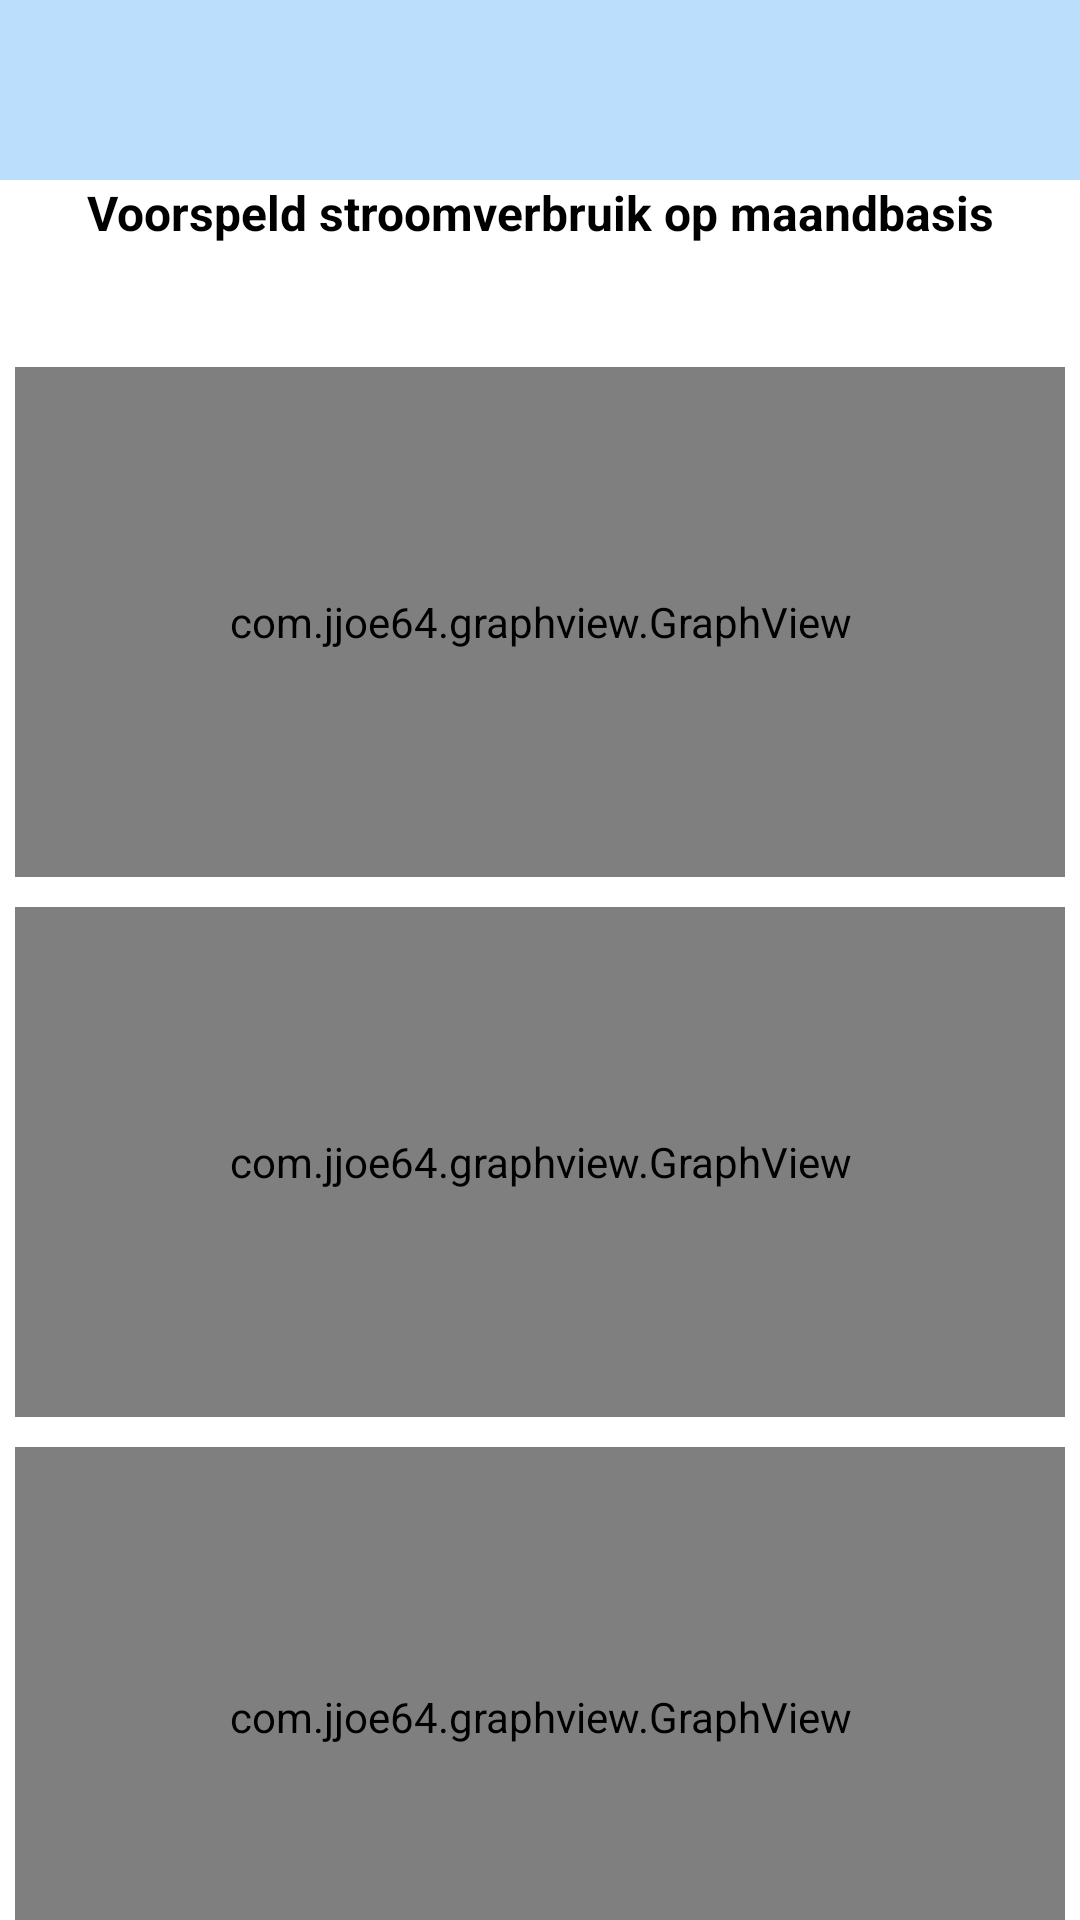

The Android layout XML behind this screen, and the referenced resources:
<!-- AndroidManifest.xml: application theme Theme.Gebruiker_BP6 -->
<!-- res/layout/activity_aquarium_overzicht.xml -->
<?xml version="1.0" encoding="utf-8"?>
<LinearLayout xmlns:android="http://schemas.android.com/apk/res/android"
    xmlns:app="http://schemas.android.com/apk/res-auto"
    xmlns:tools="http://schemas.android.com/tools"
    android:layout_width="match_parent"
    android:layout_height="match_parent"
    android:gravity="center_horizontal"
    android:orientation="vertical"
    tools:context=".view.AquariumOverzicht">

    <LinearLayout
        android:layout_width="match_parent"
        android:layout_height="60dp"
        android:background="#BBDEFD"
        android:gravity="center"
        android:orientation="vertical">

        <TextView
            android:id="@+id/Overzicht_AquariumID"
            android:layout_width="match_parent"
            android:layout_height="wrap_content"
            android:gravity="center"
            android:textColor="#FFFFFF"
            android:textSize="24sp" />

    </LinearLayout>

    <TextView
        android:id="@+id/Overzicht_Titel_Stroomverbruik"
        android:layout_width="match_parent"
        android:layout_height="wrap_content"
        android:text="@string/voorspeldStroomverbruik"
        android:textAlignment="center"
        android:textColor="#000000"
        android:textSize="16sp"
        android:textStyle="bold" />

    <TextView
        android:id="@+id/Overzicht_TextView_Stroomverbruik"
        android:layout_width="match_parent"
        android:layout_height="wrap_content"
        android:textAlignment="center"
        android:textSize="16sp" />

    <Space
        android:layout_width="match_parent"
        android:layout_height="19dp" />

    <com.jjoe64.graphview.GraphView
        android:id="@+id/Overzicht_pHgraph"
        android:layout_width="350dp"
        android:layout_height="170dp" />

    <Space
        android:layout_width="match_parent"
        android:layout_height="10dp" />

    <com.jjoe64.graphview.GraphView
        android:id="@+id/Overzicht_Lichtgraph"
        android:layout_width="350dp"
        android:layout_height="170dp" />

    <Space
        android:layout_width="match_parent"
        android:layout_height="10dp" />

    <com.jjoe64.graphview.GraphView
        android:id="@+id/Overzicht_Tempgraph"
        android:layout_width="350dp"
        android:layout_height="180dp" />

</LinearLayout>
<!-- resources referenced by this layout -->
<resources>
  <string name="voorspeldStroomverbruik">Voorspeld stroomverbruik op maandbasis</string>
  <style name="Theme.Gebruiker_BP6" parent="Theme.MaterialComponents.DayNight.NoActionBar">
          
          <item name="colorPrimary">#BBDEFD</item>
          <item name="colorPrimaryVariant">@color/purple_700</item>
          <item name="colorOnPrimary">@color/white</item>
          
          <item name="colorSecondary">@color/teal_200</item>
          <item name="colorSecondaryVariant">@color/teal_700</item>
          <item name="colorOnSecondary">@color/black</item>
          
          <item name="android:statusBarColor" tools:targetApi="l">?attr/colorPrimary</item>
          
      </style>
  <!-- not gathered from this repository: default colours our renderer supplied (Android Studio template values) -->
  <color name="purple_700">#FF3700B3</color>
  <color name="teal_200">#FF03DAC5</color>
  <color name="teal_700">#FF018786</color>
  <color name="black">#FF000000</color>
  <color name="white">#FFFFFFFF</color>
</resources>
